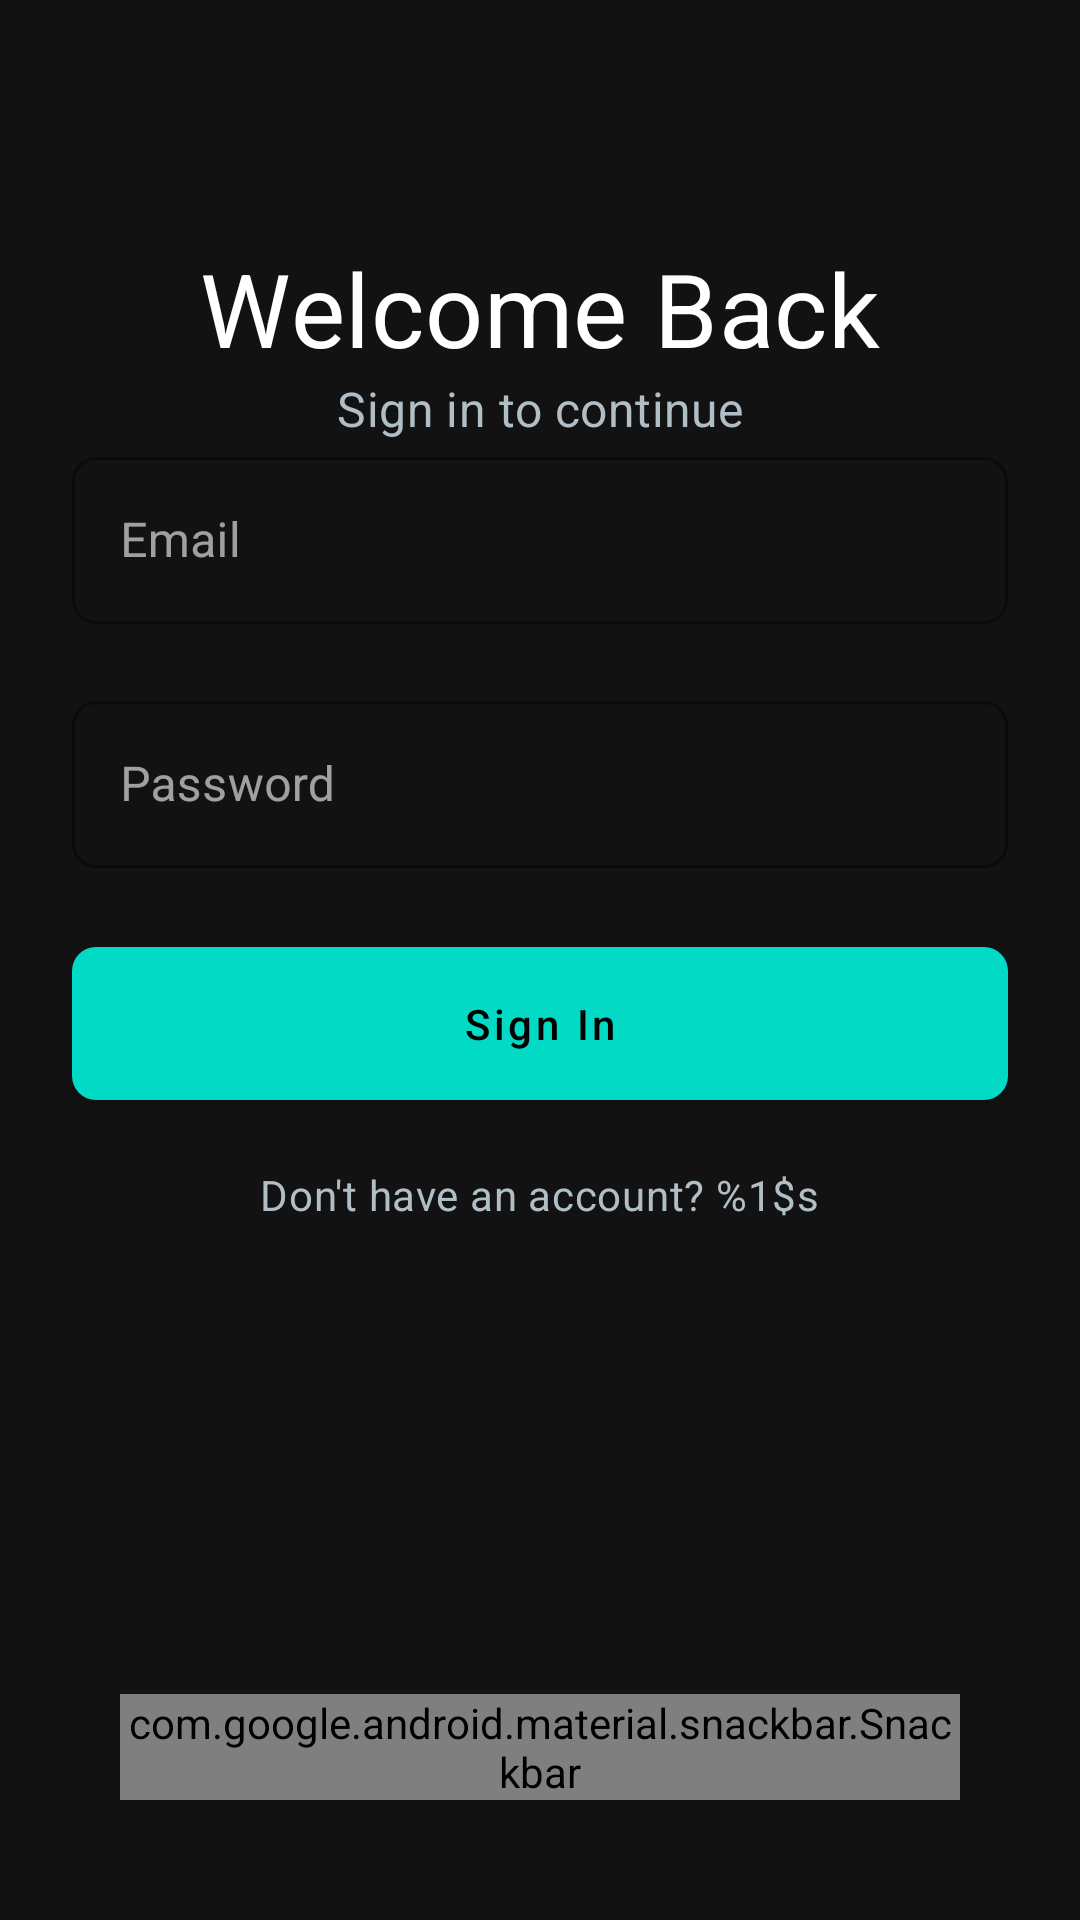

Layout XML and referenced resources for this Android screen:
<!-- AndroidManifest.xml: activity theme Theme.VoiceNotes.NoActionBar -->
<!-- res/layout/activity_login.xml -->
<?xml version="1.0" encoding="utf-8"?>
<androidx.constraintlayout.widget.ConstraintLayout xmlns:android="http://schemas.android.com/apk/res/android"
    xmlns:app="http://schemas.android.com/apk/res-auto"
    xmlns:tools="http://schemas.android.com/tools"
    android:layout_width="match_parent"
    android:layout_height="match_parent"
    android:background="@color/background"
    android:padding="24dp"
    tools:context=".ui.auth.LoginActivity">

    <ScrollView
        android:layout_width="match_parent"
        android:layout_height="0dp"
        android:fillViewport="true"
        app:layout_constraintBottom_toBottomOf="parent"
        app:layout_constraintEnd_toEndOf="parent"
        app:layout_constraintStart_toStartOf="parent"
        app:layout_constraintTop_toTopOf="parent">

        <androidx.constraintlayout.widget.ConstraintLayout
            android:layout_width="match_parent"
            android:layout_height="wrap_content"
            android:paddingTop="56dp">

            <TextView
                android:id="@+id/titleText"
                android:layout_width="wrap_content"
                android:layout_height="wrap_content"
                android:layout_marginBottom="40dp"
                android:text="@string/welcome_back"
                android:textAppearance="@style/TextAppearance.MaterialComponents.Headline4"
                android:textColor="@color/on_surface"
                app:layout_constraintEnd_toEndOf="parent"
                app:layout_constraintStart_toStartOf="parent"
                app:layout_constraintTop_toTopOf="parent" />

            <TextView
                android:id="@+id/subtitleText"
                android:layout_width="0dp"
                android:layout_height="wrap_content"
                android:layout_marginBottom="32dp"
                android:gravity="center"
                android:text="@string/sign_in_to_continue"
                android:textAppearance="@style/TextAppearance.MaterialComponents.Subtitle1"
                android:textColor="@color/on_surface_secondary"
                app:layout_constraintEnd_toEndOf="parent"
                app:layout_constraintStart_toStartOf="parent"
                app:layout_constraintTop_toBottomOf="@id/titleText" />

            <com.google.android.material.textfield.TextInputLayout
                android:id="@+id/emailInputLayout"
                style="@style/TextInputLayout"
                android:layout_width="0dp"
                android:layout_height="wrap_content"
                android:layout_marginBottom="16dp"
                android:hint="@string/email"
                app:errorEnabled="true"
                app:layout_constraintEnd_toEndOf="parent"
                app:layout_constraintStart_toStartOf="parent"
                app:layout_constraintTop_toBottomOf="@id/subtitleText">

                <com.google.android.material.textfield.TextInputEditText
                    android:id="@+id/emailInput"
                    android:layout_width="match_parent"
                    android:layout_height="wrap_content"
                    android:inputType="textEmailAddress"
                    android:textColor="@color/on_surface"
                    android:textColorHint="@color/on_surface_secondary" />
            </com.google.android.material.textfield.TextInputLayout>

            <com.google.android.material.textfield.TextInputLayout
                android:id="@+id/passwordInputLayout"
                style="@style/TextInputLayout"
                android:layout_width="0dp"
                android:layout_height="wrap_content"
                android:layout_marginBottom="24dp"
                android:hint="@string/password"
                app:errorEnabled="true"
                app:layout_constraintEnd_toEndOf="parent"
                app:layout_constraintStart_toStartOf="parent"
                app:layout_constraintTop_toBottomOf="@id/emailInputLayout"
                app:passwordToggleTint="@color/on_surface_secondary">

                <com.google.android.material.textfield.TextInputEditText
                    android:id="@+id/passwordInput"
                    android:layout_width="match_parent"
                    android:layout_height="wrap_content"
                    android:inputType="textPassword"
                    android:textColor="@color/on_surface"
                    android:textColorHint="@color/on_surface_secondary" />
            </com.google.android.material.textfield.TextInputLayout>

            <com.google.android.material.button.MaterialButton
                android:id="@+id/loginButton"
                style="@style/Widget.VoiceNotes.Button"
                android:layout_width="0dp"
                android:layout_height="wrap_content"
                android:layout_marginBottom="16dp"
                android:text="@string/sign_in"
                app:layout_constraintEnd_toEndOf="parent"
                app:layout_constraintStart_toStartOf="parent"
                app:layout_constraintTop_toBottomOf="@id/passwordInputLayout" />

            <TextView
                android:id="@+id/signUpPromptText"
                android:layout_width="wrap_content"
                android:layout_height="wrap_content"
                android:layout_marginTop="16dp"
                android:text="@string/dont_have_account"
                android:textAppearance="@style/TextAppearance.MaterialComponents.Body2"
                android:textColor="@color/on_surface_secondary"
                app:drawableEndCompat="@drawable/ic_baseline_arrow_forward_24"
                app:drawableTint="@color/on_surface_secondary"
                app:layout_constraintEnd_toEndOf="parent"
                app:layout_constraintStart_toStartOf="parent"
                app:layout_constraintTop_toBottomOf="@id/loginButton"
                tools:text="@string/dont_have_account" />

            <ProgressBar
                android:id="@+id/progressBar"
                style="@style/Widget.AppCompat.ProgressBar"
                android:layout_width="wrap_content"
                android:layout_height="wrap_content"
                android:visibility="gone"
                app:layout_constraintBottom_toBottomOf="parent"
                app:layout_constraintEnd_toEndOf="parent"
                app:layout_constraintStart_toStartOf="parent"
                app:layout_constraintTop_toBottomOf="@id/signUpPromptText"
                app:tint="@color/primary" />

        </androidx.constraintlayout.widget.ConstraintLayout>
    </ScrollView>

    <com.google.android.material.snackbar.Snackbar
        android:id="@+id/snackbar"
        android:layout_width="match_parent"
        android:layout_height="wrap_content"
        android:layout_margin="16dp"
        app:actionTextColor="@color/primary"
        app:layout_constraintBottom_toBottomOf="parent"
        app:layout_constraintEnd_toEndOf="parent"
        app:layout_constraintStart_toStartOf="parent"
        app:maxWidth="600dp"
        app:textColor="@color/on_surface" />

</androidx.constraintlayout.widget.ConstraintLayout>
<!-- resources referenced by this layout -->
<resources>
  <color name="background">#121212</color>
  <color name="on_surface">#FFFFFF</color>
  <color name="on_surface_secondary">#B0BEC5</color>
  <color name="primary">#03DAC6</color>
  <string name="dont_have_account">Don't have an account? %1$s</string>
  <string name="email">Email</string>
  <string name="password">Password</string>
  <string name="sign_in">Sign In</string>
  <string name="sign_in_to_continue">Sign in to continue</string>
  <string name="welcome_back">Welcome Back</string>
  <style name="TextInputLayout" parent="Widget.MaterialComponents.TextInputLayout.OutlinedBox">
          <item name="boxStrokeColor">@color/primary</item>
          <item name="hintTextColor">@color/on_surface_secondary</item>
          <item name="boxCornerRadiusTopStart">8dp</item>
          <item name="boxCornerRadiusTopEnd">8dp</item>
          <item name="boxCornerRadiusBottomStart">8dp</item>
          <item name="boxCornerRadiusBottomEnd">8dp</item>
      </style>
  <style name="Widget.VoiceNotes.Button" parent="Widget.MaterialComponents.Button">
          <item name="android:textColor">@color/black</item>
          <item name="backgroundTint">@color/primary</item>
          <item name="android:padding">16dp</item>
          <item name="android:textAllCaps">false</item>
          <item name="cornerRadius">8dp</item>
      </style>
  <style name="Theme.VoiceNotes.NoActionBar">
          <item name="windowActionBar">false</item>
          <item name="windowNoTitle">true</item>
      </style>
  <color name="black">#FF000000</color>
</resources>
